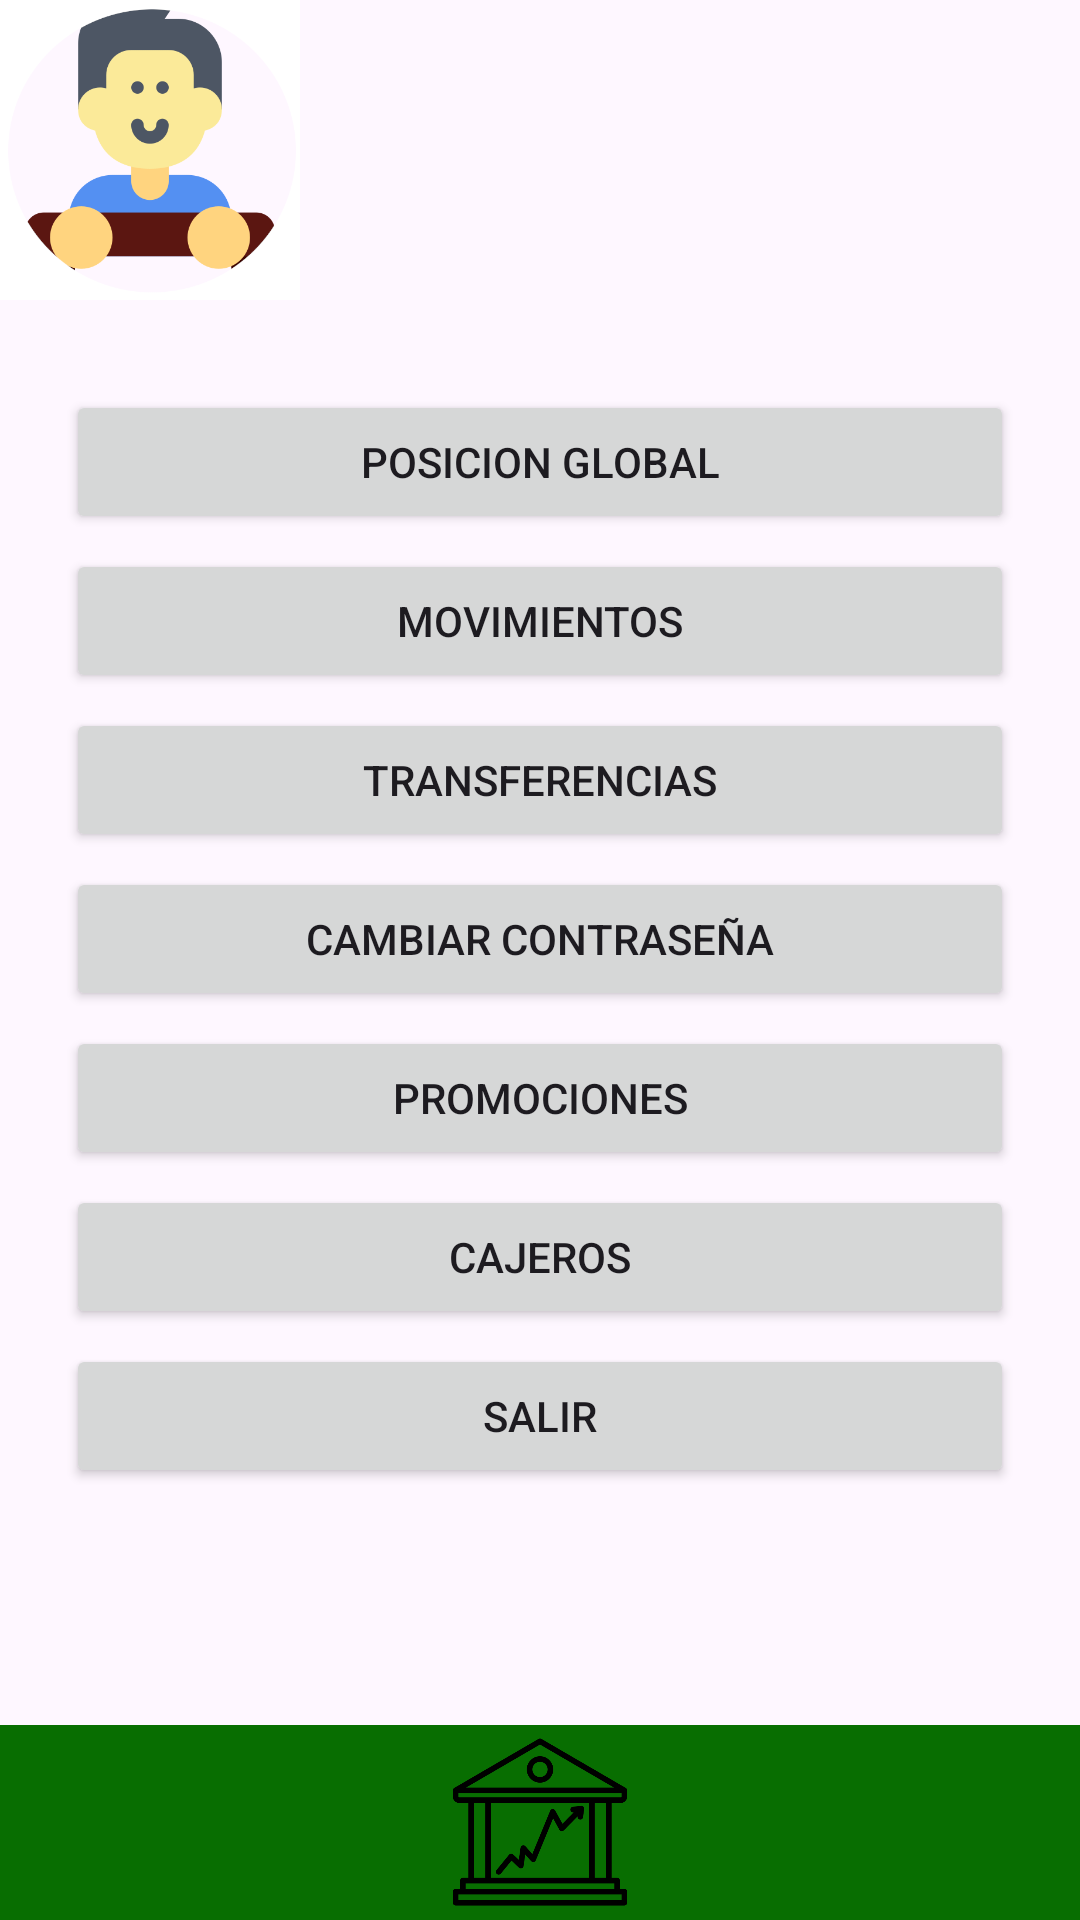

Here is an Android app screen rendered from its layout file. Give the layout XML and the strings, colors and styles it references.
<!-- AndroidManifest.xml: application theme Theme.Tema5Actividad2 -->
<!-- res/layout/activity_main.xml -->
<?xml version="1.0" encoding="utf-8"?>
<androidx.constraintlayout.widget.ConstraintLayout
    xmlns:android="http://schemas.android.com/apk/res/android"
    xmlns:tools="http://schemas.android.com/tools"
    android:layout_width="match_parent"
    android:layout_height="match_parent"
    xmlns:app="http://schemas.android.com/apk/res-auto"
    >

    <LinearLayout
        android:id="@+id/layoutMain"
        android:layout_width="match_parent"
        android:layout_height="100dp"
        tools:ignore="MissingConstraints">


        <ImageView
            android:layout_width="100dp"
            android:layout_height="wrap_content"
            android:src="@drawable/person"
            />

        <TextView
            android:id="@+id/txtBienvenida"
            android:layout_width="match_parent"
            android:layout_height="90dp"
            android:textSize="30dp"
            android:textStyle="bold"

            />
    </LinearLayout>

    <LinearLayout
        android:id="@+id/layoutCenter"
        android:layout_width="match_parent"
        android:layout_height="400dp"
        android:orientation="vertical"
        tools:ignore="MissingConstraints"
        app:layout_constraintTop_toBottomOf="@id/layoutMain"
        android:layout_marginTop="30dp"


        >
        <Button
            android:id="@+id/btn1"
            android:layout_width="match_parent"
            android:layout_height="wrap_content"
            android:layout_marginLeft="22dp"
            android:layout_marginRight="22dp"
            android:text="POSICION GLOBAL"
            />

        <Button
            android:id="@+id/btn2"
            android:layout_width="match_parent"
            android:layout_height="wrap_content"
            android:layout_marginLeft="22dp"
            android:layout_marginRight="22dp"
            android:layout_marginTop="5dp"
            android:text="MOVIMIENTOS"
            />

        <Button
            android:id="@+id/btn3"
            android:layout_width="match_parent"
            android:layout_height="wrap_content"
            android:layout_marginLeft="22dp"
            android:layout_marginRight="22dp"
            android:layout_marginTop="5dp"
            android:text="TRANSFERENCIAS"
            />

        <Button
            android:id="@+id/btnReset"
            android:layout_width="match_parent"
            android:layout_height="wrap_content"
            android:layout_marginLeft="22dp"
            android:layout_marginRight="22dp"
            android:layout_marginTop="5dp"
            android:text="CAMBIAR CONTRASEÑA"
            />

        <Button
            android:id="@+id/btn5"
            android:layout_width="match_parent"
            android:layout_height="wrap_content"
            android:layout_marginLeft="22dp"
            android:layout_marginRight="22dp"
            android:layout_marginTop="5dp"
            android:text="PROMOCIONES"
            />

        <Button
            android:id="@+id/btn6"
            android:layout_width="match_parent"
            android:layout_height="wrap_content"
            android:layout_marginLeft="22dp"
            android:layout_marginRight="22dp"
            android:layout_marginTop="5dp"
            android:text="CAJEROS"
            />

        <Button
            android:id="@+id/btn7"
            android:layout_width="match_parent"
            android:layout_height="wrap_content"
            android:layout_marginLeft="22dp"
            android:layout_marginRight="22dp"
            android:layout_marginTop="5dp"
            android:text="SALIR"

            />

    </LinearLayout>

    <com.google.android.material.bottomappbar.BottomAppBar
        android:id="@+id/barraInferior"
        android:layout_width="match_parent"
        android:layout_height="65dp"
        app:layout_constraintBottom_toBottomOf="parent"
        tools:ignore="BottomAppBar,MissingConstraints"
        app:backgroundTint="@color/green">
        <Button
            android:layout_width="60dp"
            android:layout_height="60dp"
            android:theme="@style/AppTheme.Button"
            android:background="@drawable/bank"
            app:layout_constraintBottom_toTopOf="@id/barraInferior"
            app:layout_constraintStart_toStartOf="parent"
            android:layout_gravity="center"
            tools:ignore="MissingConstraints" />

    </com.google.android.material.bottomappbar.BottomAppBar>





</androidx.constraintlayout.widget.ConstraintLayout>
<!-- resources referenced by this layout -->
<resources>
  <color name="green">#086E01</color>
  <!-- drawable bank: png bitmap (drawable, 13262 bytes) -->
  <!-- drawable person: png bitmap (drawable, 34739 bytes) -->
  <style name="AppTheme.Button" parent="Theme.AppCompat">
          <item name="android:textColor">@color/black</item>
      </style>
  <style name="Theme.Tema5Actividad2" parent="Base.Theme.Tema5Actividad2" />
  <color name="black">#FF000000</color>
  <style name="Base.Theme.Tema5Actividad2" parent="Theme.Material3.DayNight.NoActionBar">
          
              <item name="colorPrimary">@color/green</item>
      </style>
</resources>
